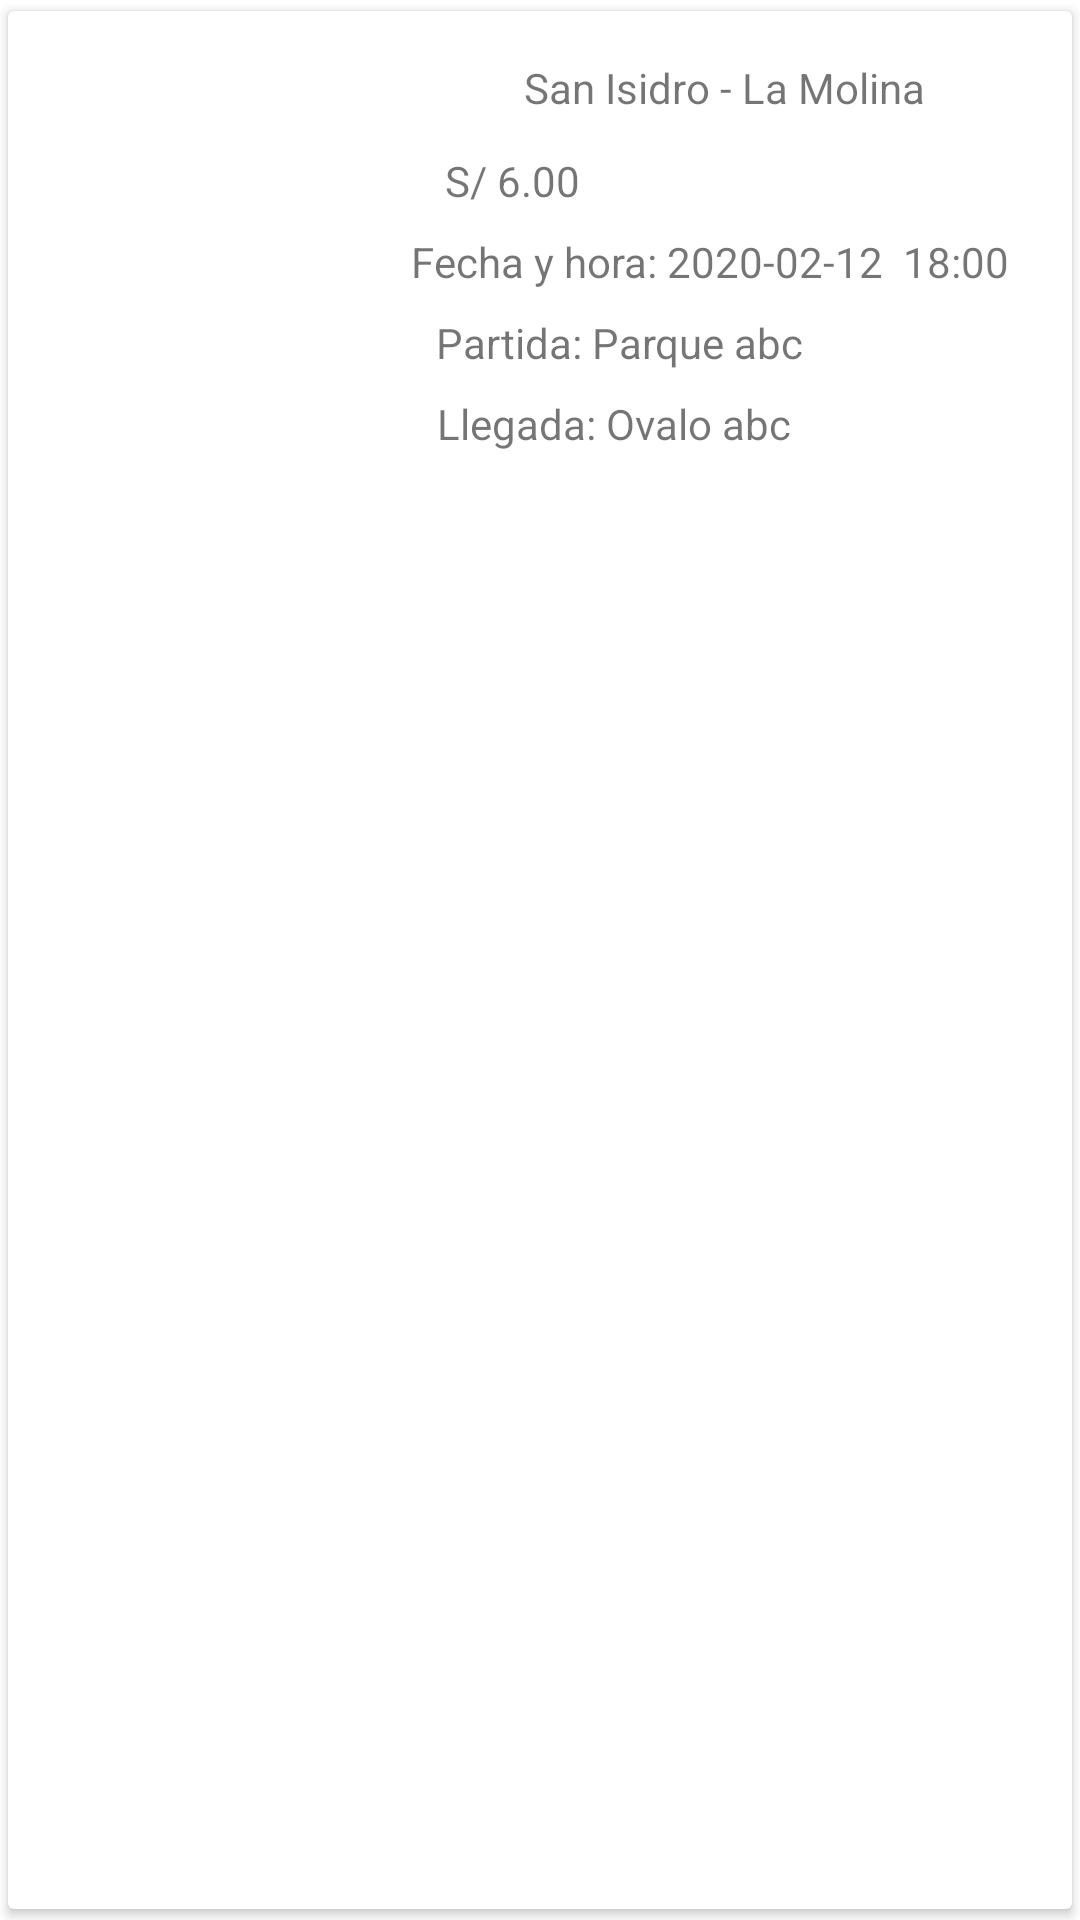

Write the Android layout XML for this screen, with the resource values it uses.
<!-- AndroidManifest.xml: application theme Theme.Goon -->
<!-- res/layout/rows_trips.xml -->
<?xml version="1.0" encoding="utf-8"?>
<LinearLayout xmlns:android="http://schemas.android.com/apk/res/android"
    xmlns:app="http://schemas.android.com/apk/res-auto"
    android:id="@+id/rowTrips"
    xmlns:tools="http://schemas.android.com/tools"
    android:orientation="vertical"
    android:layout_width="match_parent"
    android:layout_height="180dp">

    <androidx.cardview.widget.CardView
        android:layout_width="match_parent"
        android:layout_height="match_parent"
        app:cardUseCompatPadding="true">

        <androidx.constraintlayout.widget.ConstraintLayout
            android:layout_width="match_parent"
            android:layout_height="match_parent">

            <ImageView
                android:id="@+id/imgTrips"
                android:layout_width="107dp"
                android:layout_height="99dp"
                android:layout_marginStart="16dp"
                app:layout_constraintBottom_toBottomOf="parent"
                app:layout_constraintStart_toStartOf="parent"
                app:layout_constraintTop_toTopOf="parent"
                app:srcCompat="@drawable/vehiculo" />

            <TextView
                android:id="@+id/textTitle"
                android:layout_width="wrap_content"
                android:layout_height="wrap_content"
                android:layout_marginTop="16dp"
                android:text="San Isidro - La Molina"
                app:layout_constraintEnd_toEndOf="parent"
                app:layout_constraintStart_toEndOf="@+id/imgTrips"
                app:layout_constraintTop_toTopOf="parent" />

            <TextView
                android:id="@+id/textPrice"
                android:layout_width="wrap_content"
                android:layout_height="wrap_content"
                android:layout_marginTop="12dp"
                android:text="S/ 6.00"
                app:layout_constraintEnd_toEndOf="parent"
                app:layout_constraintHorizontal_bias="0.121"
                app:layout_constraintStart_toEndOf="@+id/imgTrips"
                app:layout_constraintTop_toBottomOf="@+id/textTitle" />

            <TextView
                android:id="@+id/textDateTime"
                android:layout_width="wrap_content"
                android:layout_height="wrap_content"
                android:layout_marginTop="8dp"
                android:text="Fecha y hora: 2020-02-12  18:00"
                app:layout_constraintEnd_toEndOf="parent"
                app:layout_constraintHorizontal_bias="0.349"
                app:layout_constraintStart_toEndOf="@+id/imgTrips"
                app:layout_constraintTop_toBottomOf="@+id/textPrice" />

            <TextView
                android:id="@+id/textDeparture"
                android:layout_width="wrap_content"
                android:layout_height="wrap_content"
                android:layout_marginTop="8dp"
                android:text="Partida: Parque abc"
                app:layout_constraintEnd_toEndOf="parent"
                app:layout_constraintHorizontal_bias="0.181"
                app:layout_constraintStart_toEndOf="@+id/imgTrips"
                app:layout_constraintTop_toBottomOf="@+id/textDateTime" />

            <TextView
                android:id="@+id/textArrival"
                android:layout_width="wrap_content"
                android:layout_height="wrap_content"
                android:layout_marginTop="8dp"
                android:text="Llegada: Ovalo abc"
                app:layout_constraintEnd_toEndOf="parent"
                app:layout_constraintHorizontal_bias="0.175"
                app:layout_constraintStart_toEndOf="@+id/imgTrips"
                app:layout_constraintTop_toBottomOf="@+id/textDeparture" />
        </androidx.constraintlayout.widget.ConstraintLayout>
    </androidx.cardview.widget.CardView>
</LinearLayout>
<!-- resources referenced by this layout -->
<resources>
  <style name="Theme.Goon" parent="Theme.MaterialComponents.DayNight.DarkActionBar">
          
          <item name="colorPrimary">@color/goon_primary</item>
          <item name="colorPrimaryVariant">@color/goon_secundary</item>
          <item name="colorOnPrimary">@color/white</item>
          
          <item name="colorSecondary">@color/teal_200</item>
          <item name="colorSecondaryVariant">@color/teal_700</item>
          <item name="colorOnSecondary">@color/black</item>
          
          <item name="android:statusBarColor">?attr/colorPrimaryVariant</item>
          
      </style>
  <color name="goon_primary">#6A23EA</color>
  <color name="goon_secundary">#9D73E8</color>
  <color name="white">#FFFFFFFF</color>
  <color name="teal_200">#FF03DAC5</color>
  <color name="teal_700">#FF018786</color>
  <color name="black">#FF000000</color>
</resources>
